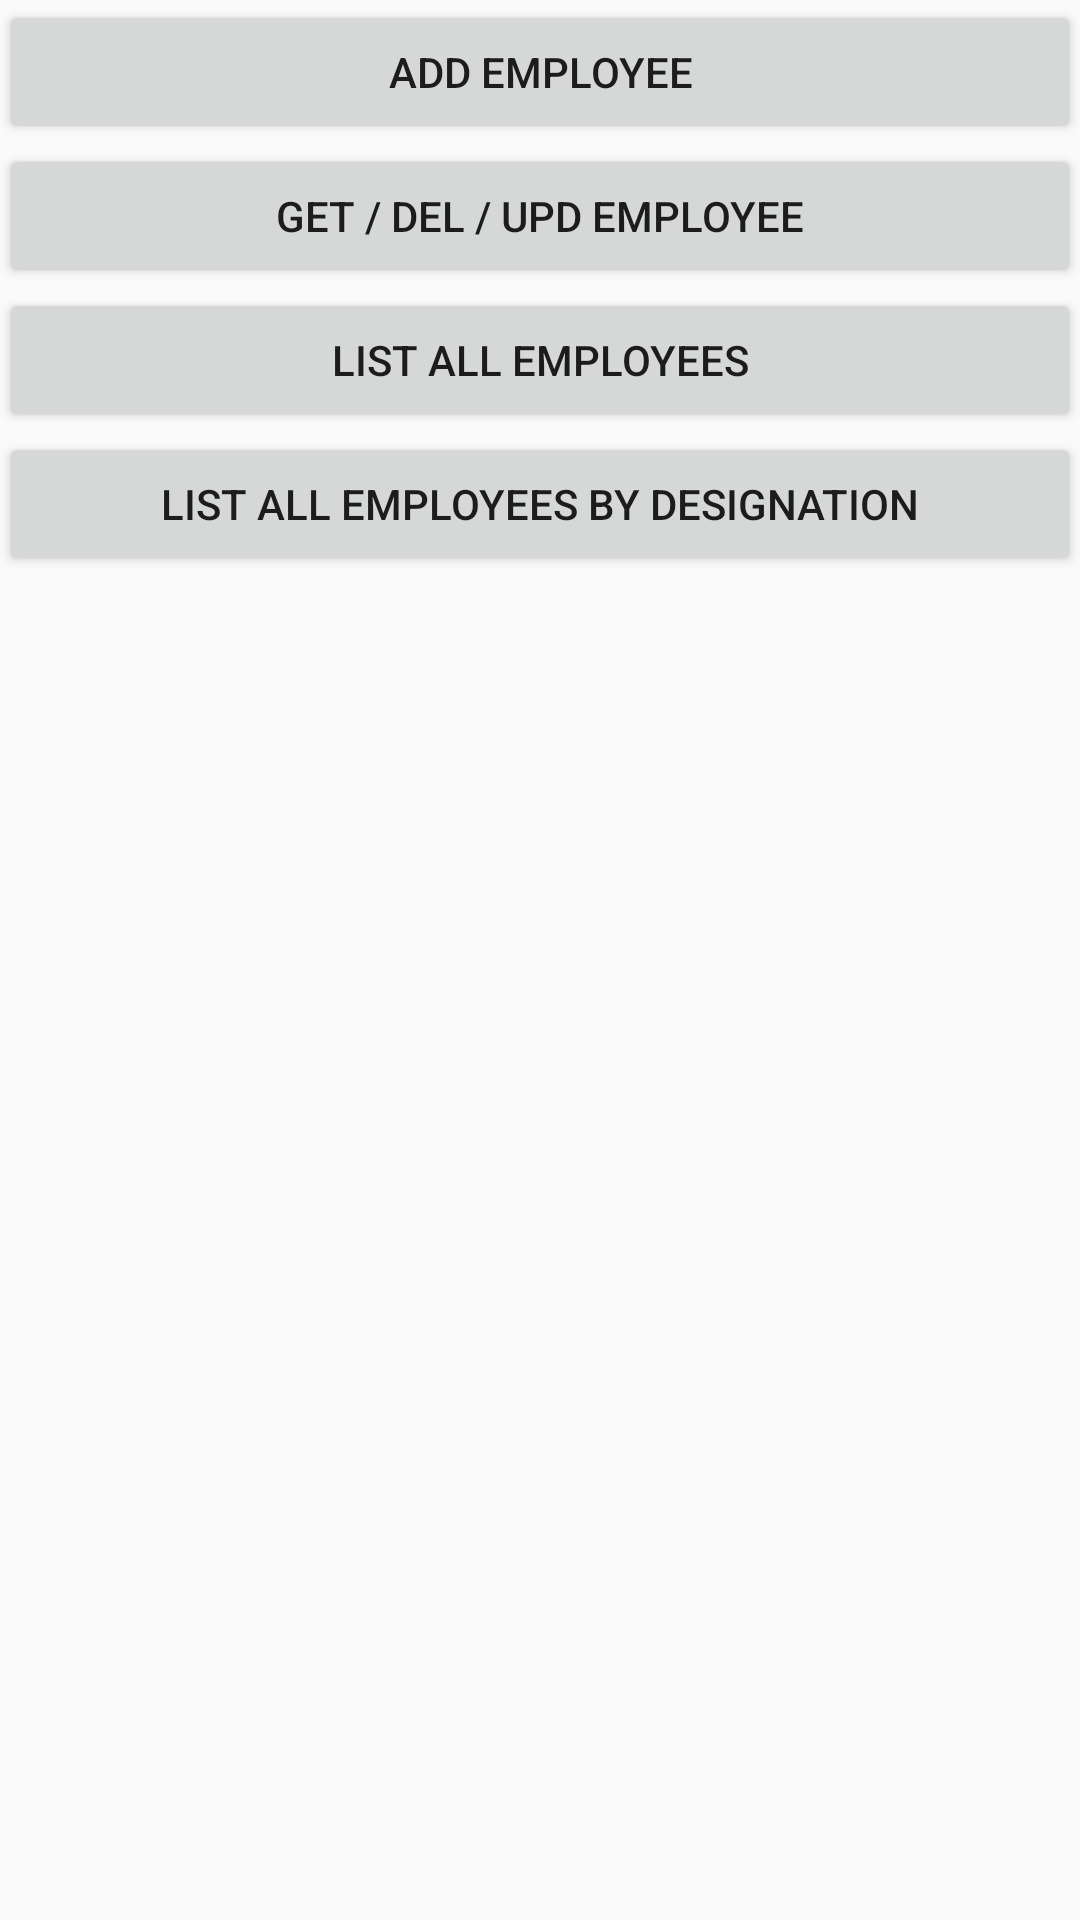

This screen was rendered from an Android layout file. Write that file and the resources it references.
<!-- AndroidManifest.xml: application theme AppTheme -->
<!-- res/layout/activity_main.xml -->
<LinearLayout xmlns:android="http://schemas.android.com/apk/res/android"
    xmlns:tools="http://schemas.android.com/tools"
    android:orientation="vertical"
    android:layout_width="match_parent"
    android:layout_height="match_parent"
    android:paddingBottom="@dimen/activity_vertical_margin"
    android:paddingLeft="@dimen/activity_horizontal_margin"
    android:paddingRight="@dimen/activity_horizontal_margin"
    android:paddingTop="@dimen/activity_vertical_margin"
    tools:context="com.debdroid.androidgaerestapi.MainActivity" >

   
    <Button
        android:id="@+id/addButton"
        android:layout_width="match_parent"
        android:layout_height="wrap_content"
        android:text="Add Employee" 
        android:onClick="addEmployee"/>
    
    <Button
        android:id="@+id/getButton"
        android:layout_width="match_parent"
        android:layout_height="wrap_content"
        android:text="GET / DEL / UPD Employee" 
        android:onClick="getDelUpdEmployee"/>
    
    <Button
        android:id="@+id/listButton"
        android:layout_width="match_parent"
        android:layout_height="wrap_content"
        android:text="List All Employees" 
        android:onClick="listEmployee"/>
    
    <Button
        android:id="@+id/listDegButton"
        android:layout_width="match_parent"
        android:layout_height="wrap_content"
        android:text="List All Employees by Designation" 
        android:onClick="listDegEmployee"/>
</LinearLayout>
<!-- res/layout/toolbar.xml (included above) -->
<android.support.v7.widget.Toolbar
    xmlns:android="http://schemas.android.com/apk/res/android"
    xmlns:app="http://schemas.android.com/apk/res-auto"
    android:id="@+id/my_toolbar"
    android:layout_height="wrap_content"
    android:layout_width="match_parent"
    android:minHeight="?attr/actionBarSize"
    android:background="?attr/colorPrimary" />
<!-- resources referenced by this layout -->
<resources>
  <style name="AppTheme" parent="AppBaseTheme">
          
      </style>
  <style name="AppBaseTheme" parent="Theme.AppCompat.Light.NoActionBar">
          
          
          
      </style>
</resources>
